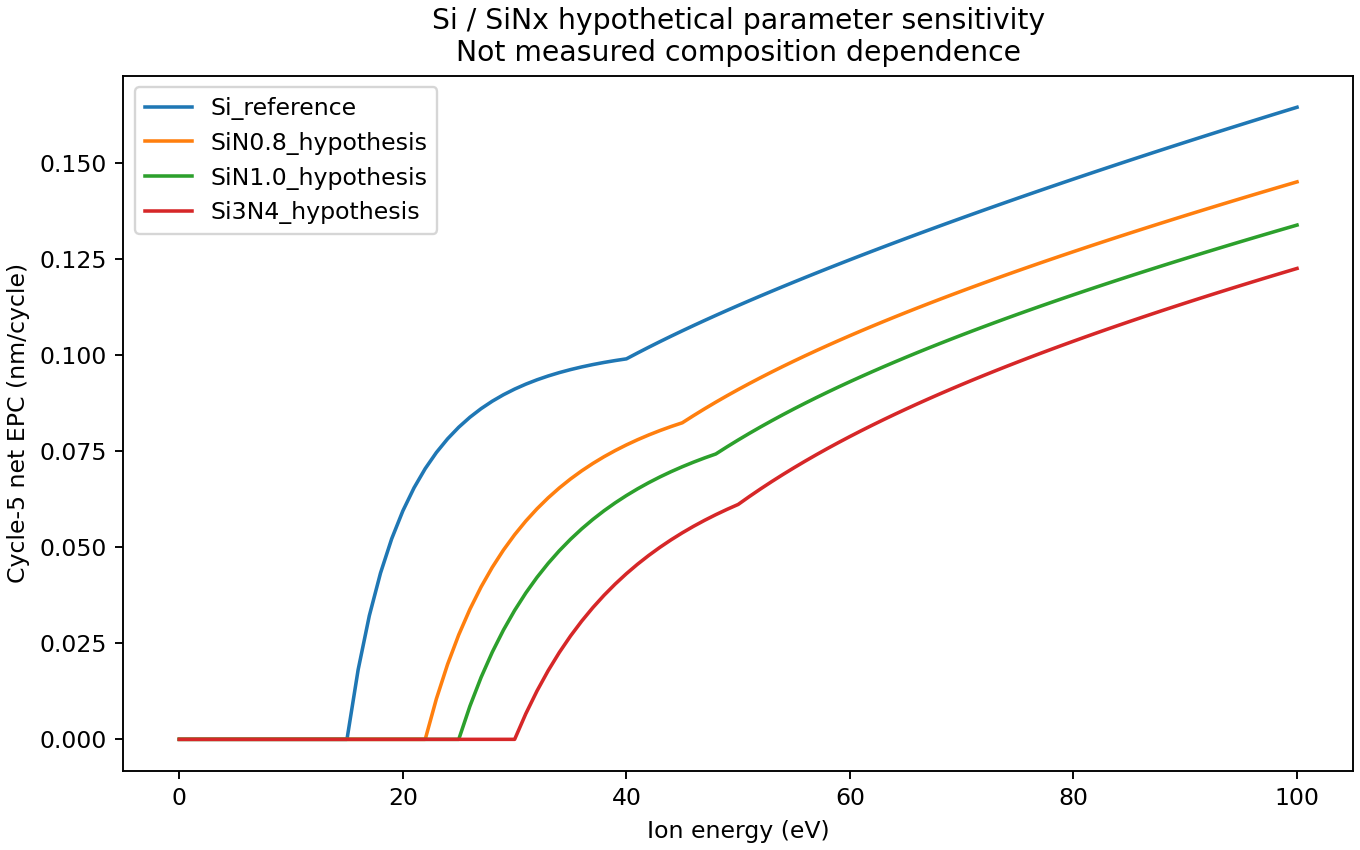

Values plotted in this chart, from the file beside it:
material, n_si_ratio, hydrogen_atomic_fraction, energy_ev, epc_nm, data_origin
Si_reference, 0.0, 0.0, 0.0, 0.0, hypothetical_sensitivity_scenarios_not_m…
Si_reference, 0.0, 0.0, 1.0, 0.0, hypothetical_sensitivity_scenarios_not_m…
Si_reference, 0.0, 0.0, 2.0, 0.0, hypothetical_sensitivity_scenarios_not_m…
Si_reference, 0.0, 0.0, 3.0, 0.0, hypothetical_sensitivity_scenarios_not_m…
Si_reference, 0.0, 0.0, 4.0, 0.0, hypothetical_sensitivity_scenarios_not_m…
Si_reference, 0.0, 0.0, 5.0, 0.0, hypothetical_sensitivity_scenarios_not_m…
Si_reference, 0.0, 0.0, 6.0, 0.0, hypothetical_sensitivity_scenarios_not_m…
Si_reference, 0.0, 0.0, 7.0, 0.0, hypothetical_sensitivity_scenarios_not_m…
Si_reference, 0.0, 0.0, 8.0, 0.0, hypothetical_sensitivity_scenarios_not_m…
Si_reference, 0.0, 0.0, 9.0, 0.0, hypothetical_sensitivity_scenarios_not_m…
Si_reference, 0.0, 0.0, 10.0, 0.0, hypothetical_sensitivity_scenarios_not_m…
Si_reference, 0.0, 0.0, 11.0, 0.0, hypothetical_sensitivity_scenarios_not_m…
Si_reference, 0.0, 0.0, 12.0, 0.0, hypothetical_sensitivity_scenarios_not_m…
Si_reference, 0.0, 0.0, 13.0, 0.0, hypothetical_sensitivity_scenarios_not_m…
Si_reference, 0.0, 0.0, 14.0, 0.0, hypothetical_sensitivity_scenarios_not_m…
Si_reference, 0.0, 0.0, 15.0, 0.0, hypothetical_sensitivity_scenarios_not_m…
Si_reference, 0.0, 0.0, 16.0, 0.01813, hypothetical_sensitivity_scenarios_not_m…
Si_reference, 0.0, 0.0, 17.0, 0.03217, hypothetical_sensitivity_scenarios_not_m…
Si_reference, 0.0, 0.0, 18.0, 0.04326, hypothetical_sensitivity_scenarios_not_m…
Si_reference, 0.0, 0.0, 19.0, 0.05218, hypothetical_sensitivity_scenarios_not_m…
Si_reference, 0.0, 0.0, 20.0, 0.05945, hypothetical_sensitivity_scenarios_not_m…
Si_reference, 0.0, 0.0, 21.0, 0.06544, hypothetical_sensitivity_scenarios_not_m…
Si_reference, 0.0, 0.0, 22.0, 0.07043, hypothetical_sensitivity_scenarios_not_m…
Si_reference, 0.0, 0.0, 23.0, 0.07463, hypothetical_sensitivity_scenarios_not_m…
Si_reference, 0.0, 0.0, 24.0, 0.07818, hypothetical_sensitivity_scenarios_not_m…
Si_reference, 0.0, 0.0, 25.0, 0.08121, hypothetical_sensitivity_scenarios_not_m…
Si_reference, 0.0, 0.0, 26.0, 0.0838, hypothetical_sensitivity_scenarios_not_m…
Si_reference, 0.0, 0.0, 27.0, 0.08604, hypothetical_sensitivity_scenarios_not_m…
Si_reference, 0.0, 0.0, 28.0, 0.08797, hypothetical_sensitivity_scenarios_not_m…
Si_reference, 0.0, 0.0, 29.0, 0.08966, hypothetical_sensitivity_scenarios_not_m…
Si_reference, 0.0, 0.0, 30.0, 0.09113, hypothetical_sensitivity_scenarios_not_m…
Si_reference, 0.0, 0.0, 31.0, 0.09241, hypothetical_sensitivity_scenarios_not_m…
Si_reference, 0.0, 0.0, 32.0, 0.09354, hypothetical_sensitivity_scenarios_not_m…
Si_reference, 0.0, 0.0, 33.0, 0.09454, hypothetical_sensitivity_scenarios_not_m…
Si_reference, 0.0, 0.0, 34.0, 0.09542, hypothetical_sensitivity_scenarios_not_m…
Si_reference, 0.0, 0.0, 35.0, 0.0962, hypothetical_sensitivity_scenarios_not_m…
Si_reference, 0.0, 0.0, 36.0, 0.09689, hypothetical_sensitivity_scenarios_not_m…
Si_reference, 0.0, 0.0, 37.0, 0.09751, hypothetical_sensitivity_scenarios_not_m…
Si_reference, 0.0, 0.0, 38.0, 0.09806, hypothetical_sensitivity_scenarios_not_m…
Si_reference, 0.0, 0.0, 39.0, 0.09855, hypothetical_sensitivity_scenarios_not_m…
Si_reference, 0.0, 0.0, 40.0, 0.09899, hypothetical_sensitivity_scenarios_not_m…
Si_reference, 0.0, 0.0, 41.0, 0.1005, hypothetical_sensitivity_scenarios_not_m…
Si_reference, 0.0, 0.0, 42.0, 0.102, hypothetical_sensitivity_scenarios_not_m…
Si_reference, 0.0, 0.0, 43.0, 0.1035, hypothetical_sensitivity_scenarios_not_m…
Si_reference, 0.0, 0.0, 44.0, 0.1049, hypothetical_sensitivity_scenarios_not_m…
Si_reference, 0.0, 0.0, 45.0, 0.1063, hypothetical_sensitivity_scenarios_not_m…
Si_reference, 0.0, 0.0, 46.0, 0.1076, hypothetical_sensitivity_scenarios_not_m…
Si_reference, 0.0, 0.0, 47.0, 0.109, hypothetical_sensitivity_scenarios_not_m…
Si_reference, 0.0, 0.0, 48.0, 0.1103, hypothetical_sensitivity_scenarios_not_m…
Si_reference, 0.0, 0.0, 49.0, 0.1116, hypothetical_sensitivity_scenarios_not_m…
Si_reference, 0.0, 0.0, 50.0, 0.1129, hypothetical_sensitivity_scenarios_not_m…
Si_reference, 0.0, 0.0, 51.0, 0.1141, hypothetical_sensitivity_scenarios_not_m…
Si_reference, 0.0, 0.0, 52.0, 0.1154, hypothetical_sensitivity_scenarios_not_m…
Si_reference, 0.0, 0.0, 53.0, 0.1166, hypothetical_sensitivity_scenarios_not_m…
Si_reference, 0.0, 0.0, 54.0, 0.1178, hypothetical_sensitivity_scenarios_not_m…
Si_reference, 0.0, 0.0, 55.0, 0.119, hypothetical_sensitivity_scenarios_not_m…
Si_reference, 0.0, 0.0, 56.0, 0.1202, hypothetical_sensitivity_scenarios_not_m…
Si_reference, 0.0, 0.0, 57.0, 0.1213, hypothetical_sensitivity_scenarios_not_m…
Si_reference, 0.0, 0.0, 58.0, 0.1225, hypothetical_sensitivity_scenarios_not_m…
Si_reference, 0.0, 0.0, 59.0, 0.1236, hypothetical_sensitivity_scenarios_not_m…
... 344 more rows
